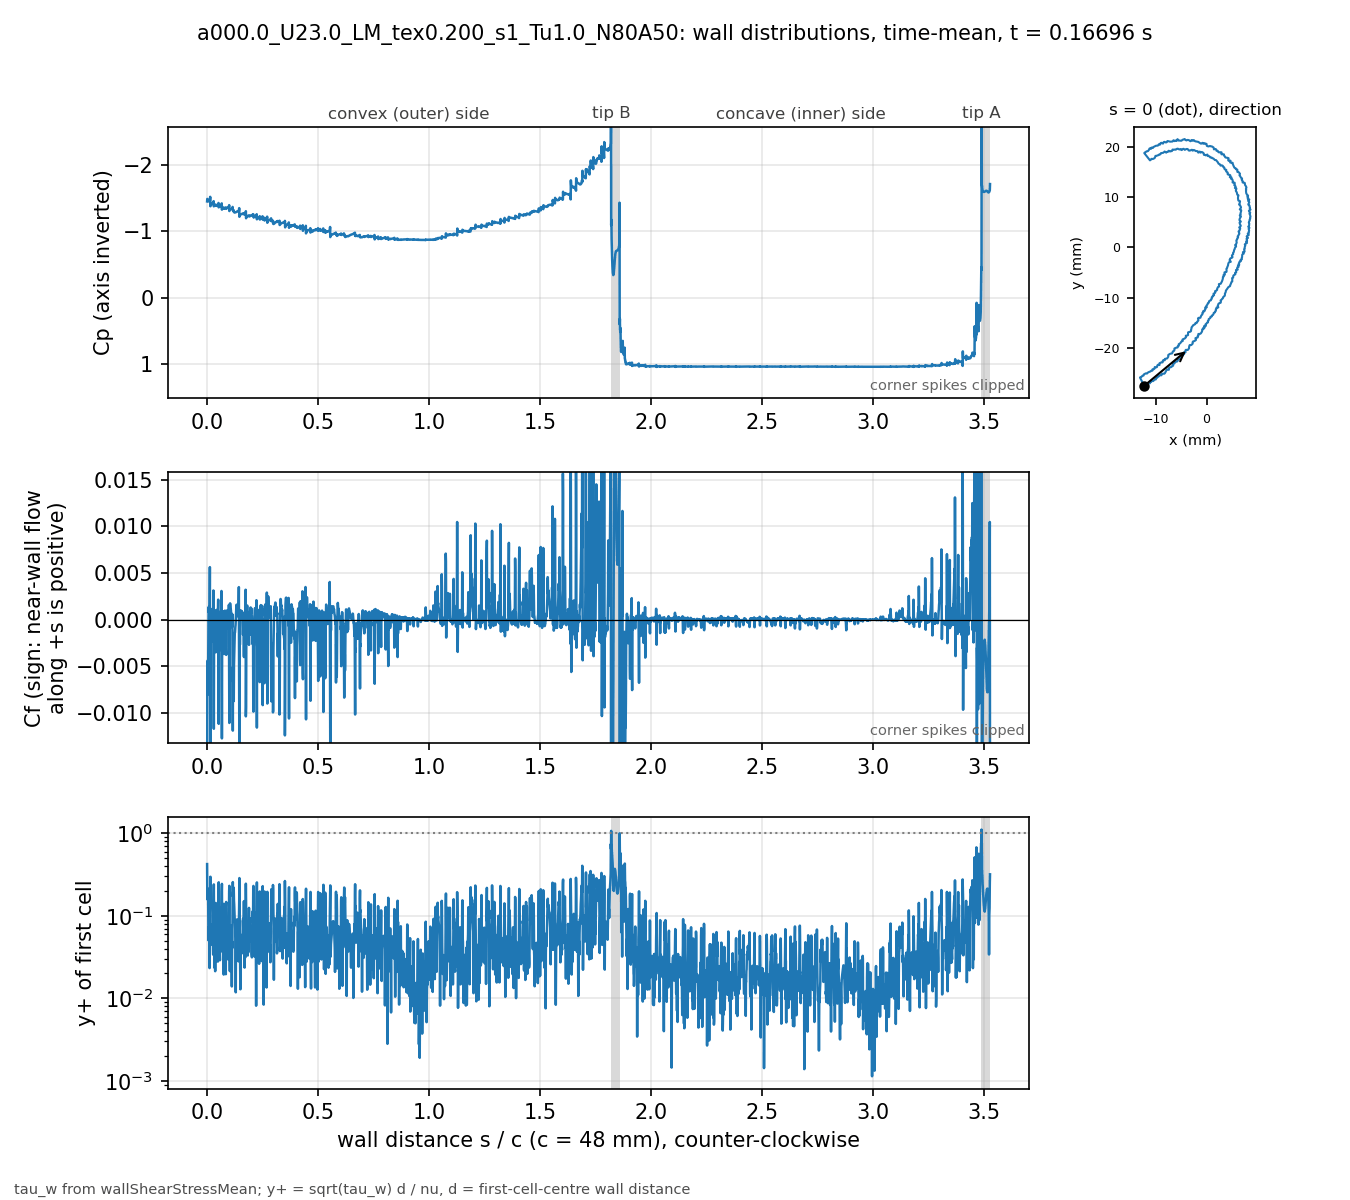

The data file committed next to this chart (first rows):
# a000.0_U23.0_LM_tex0.200_s1_Tu1.0_N80A…, p_inf=0; Cf signed by near-wall flow dir…
patch, s_over_c, x_m, y_m, Cp, Cf, yplus, d_first_m
blade, 0.000000, -0.01235, -0.02743, -1.454, -0.03599, 0.4225, 2.0759e-06
blade, 0.000834, -0.01231, -0.02741, -1.492, -0.005594, 0.1803, 2.2471e-06
blade, 0.001670, -0.01227, -0.0274, -1.475, -0.008068, 0.2152, 2.2337e-06
blade, 0.002515, -0.01224, -0.02739, -1.473, -0.004401, 0.1565, 2.1984e-06
blade, 0.003379, -0.0122, -0.02738, -1.479, -0.006463, 0.1902, 2.2057e-06
blade, 0.004220, -0.01216, -0.02736, -1.461, -0.007, 0.2017, 2.2469e-06
blade, 0.005067, -0.01213, -0.02734, -1.459, -0.002751, 0.1221, 2.1699e-06
blade, 0.005956, -0.0121, -0.02731, -1.456, -0.0005369, 0.05036, 2.0259e-06
blade, 0.006925, -0.01207, -0.02727, -1.46, 0.001356, 0.0724, 1.8328e-06
blade, 0.008008, -0.01205, -0.02722, -1.463, 0.00109, 0.0717, 2.0247e-06
blade, 0.008849, -0.01202, -0.02719, -1.463, 0.0007227, 0.06199, 2.1496e-06
blade, 0.009904, -0.01197, -0.0272, -1.464, 0.001297, 0.06473, 1.6753e-06
blade, 0.01109, -0.01192, -0.02722, -1.468, 0.0002098, 0.0232, 1.4932e-06
blade, 0.01242, -0.01186, -0.02724, -1.458, 0.005623, 0.1084, 1.3469e-06
blade, 0.01388, -0.01179, -0.02727, -1.523, -0.006536, 0.1465, 1.6891e-06
blade, 0.01476, -0.01175, -0.02726, -1.381, -0.01695, 0.2967, 2.1238e-06
blade, 0.01593, -0.01174, -0.02721, -1.426, 0.000705, 0.04417, 1.5506e-06
blade, 0.01718, -0.01172, -0.02715, -1.406, -0.002466, 0.07806, 1.4654e-06
blade, 0.01849, -0.01171, -0.02709, -1.415, 0.001129, 0.05096, 1.4138e-06
blade, 0.01983, -0.0117, -0.02703, -1.416, 0.0006809, 0.04698, 1.6783e-06
blade, 0.02077, -0.01168, -0.02699, -1.417, 0.0005858, 0.05791, 2.2304e-06
blade, 0.02163, -0.01164, -0.02698, -1.417, 0.0004791, 0.05168, 2.2011e-06
blade, 0.02248, -0.0116, -0.02696, -1.418, 0.0006352, 0.05949, 2.2003e-06
blade, 0.02333, -0.01156, -0.02695, -1.419, 0.0005029, 0.05292, 2.1996e-06
blade, 0.02418, -0.01152, -0.02694, -1.42, 0.0006049, 0.05575, 2.1128e-06
blade, 0.02512, -0.01148, -0.02694, -1.421, 0.0006338, 0.05068, 1.8765e-06
blade, 0.02619, -0.01143, -0.02695, -1.422, 0.0006823, 0.04901, 1.7489e-06
blade, 0.02727, -0.01138, -0.02695, -1.425, -0.000324, 0.03374, 1.7476e-06
blade, 0.02834, -0.01132, -0.02696, -1.42, 0.003119, 0.1047, 1.7469e-06
blade, 0.02941, -0.01127, -0.02697, -1.458, -0.007102, 0.1883, 2.0831e-06
blade, 0.03025, -0.01124, -0.02695, -1.38, -0.01171, 0.2395, 2.0628e-06
blade, 0.03134, -0.01122, -0.0269, -1.397, -0.001235, 0.06498, 1.7232e-06
blade, 0.03243, -0.0112, -0.02685, -1.389, -0.002045, 0.08365, 1.7241e-06
blade, 0.03352, -0.01119, -0.0268, -1.393, 0.0001591, 0.02335, 1.725e-06
blade, 0.0346, -0.01117, -0.02675, -1.394, 0.0005817, 0.05089, 1.9667e-06
blade, 0.03547, -0.01114, -0.02672, -1.397, 0.000608, 0.05958, 2.2525e-06
blade, 0.03633, -0.0111, -0.02671, -1.397, -8.36067e-05, 0.02126, 2.1676e-06
blade, 0.0372, -0.01106, -0.0267, -1.398, -0.0006032, 0.05708, 2.1664e-06
blade, 0.03807, -0.01102, -0.02669, -1.396, 0.0001422, 0.02771, 2.1658e-06
blade, 0.03893, -0.01098, -0.02668, -1.405, -0.003511, 0.1428, 2.2463e-06
blade, 0.03982, -0.01096, -0.02664, -1.385, -0.002478, 0.0978, 1.8316e-06
blade, 0.04103, -0.01094, -0.02658, -1.394, 0.0009917, 0.05261, 1.5574e-06
blade, 0.04223, -0.01093, -0.02653, -1.394, 0.0008067, 0.04749, 1.5586e-06
blade, 0.04343, -0.01092, -0.02647, -1.397, 0.001038, 0.05389, 1.5593e-06
blade, 0.04463, -0.01091, -0.02642, -1.398, 0.0003317, 0.04075, 2.0858e-06
blade, 0.04548, -0.01087, -0.0264, -1.397, 0.0005234, 0.0427, 1.7398e-06
blade, 0.04695, -0.01081, -0.02643, -1.399, 0.0009127, 0.04141, 1.2777e-06
blade, 0.04841, -0.01074, -0.02646, -1.401, 0.0004124, 0.02782, 1.2769e-06
blade, 0.04988, -0.01068, -0.02648, -1.399, 0.002135, 0.06326, 1.2762e-06
blade, 0.05135, -0.01061, -0.02651, -1.43, -0.00472, 0.1182, 1.6035e-06
blade, 0.05229, -0.01057, -0.02651, -1.364, -0.01118, 0.2542, 2.2402e-06
blade, 0.0532, -0.01054, -0.02647, -1.384, -0.001023, 0.07072, 2.0616e-06
blade, 0.05411, -0.01052, -0.02643, -1.374, -0.003344, 0.128, 2.0629e-06
blade, 0.05502, -0.01049, -0.0264, -1.376, -0.001234, 0.07779, 2.0641e-06
blade, 0.05593, -0.01047, -0.02636, -1.375, -0.001068, 0.07248, 2.0677e-06
blade, 0.05683, -0.01045, -0.02633, -1.376, -0.0002378, 0.03431, 2.0738e-06
blade, 0.05774, -0.01042, -0.02629, -1.377, 0.0001682, 0.0289, 2.0774e-06
blade, 0.05864, -0.0104, -0.02625, -1.379, 0.0006763, 0.05799, 2.0786e-06
blade, 0.05954, -0.01037, -0.02622, -1.381, 0.0008162, 0.06374, 2.0798e-06
... 3,412 more rows
